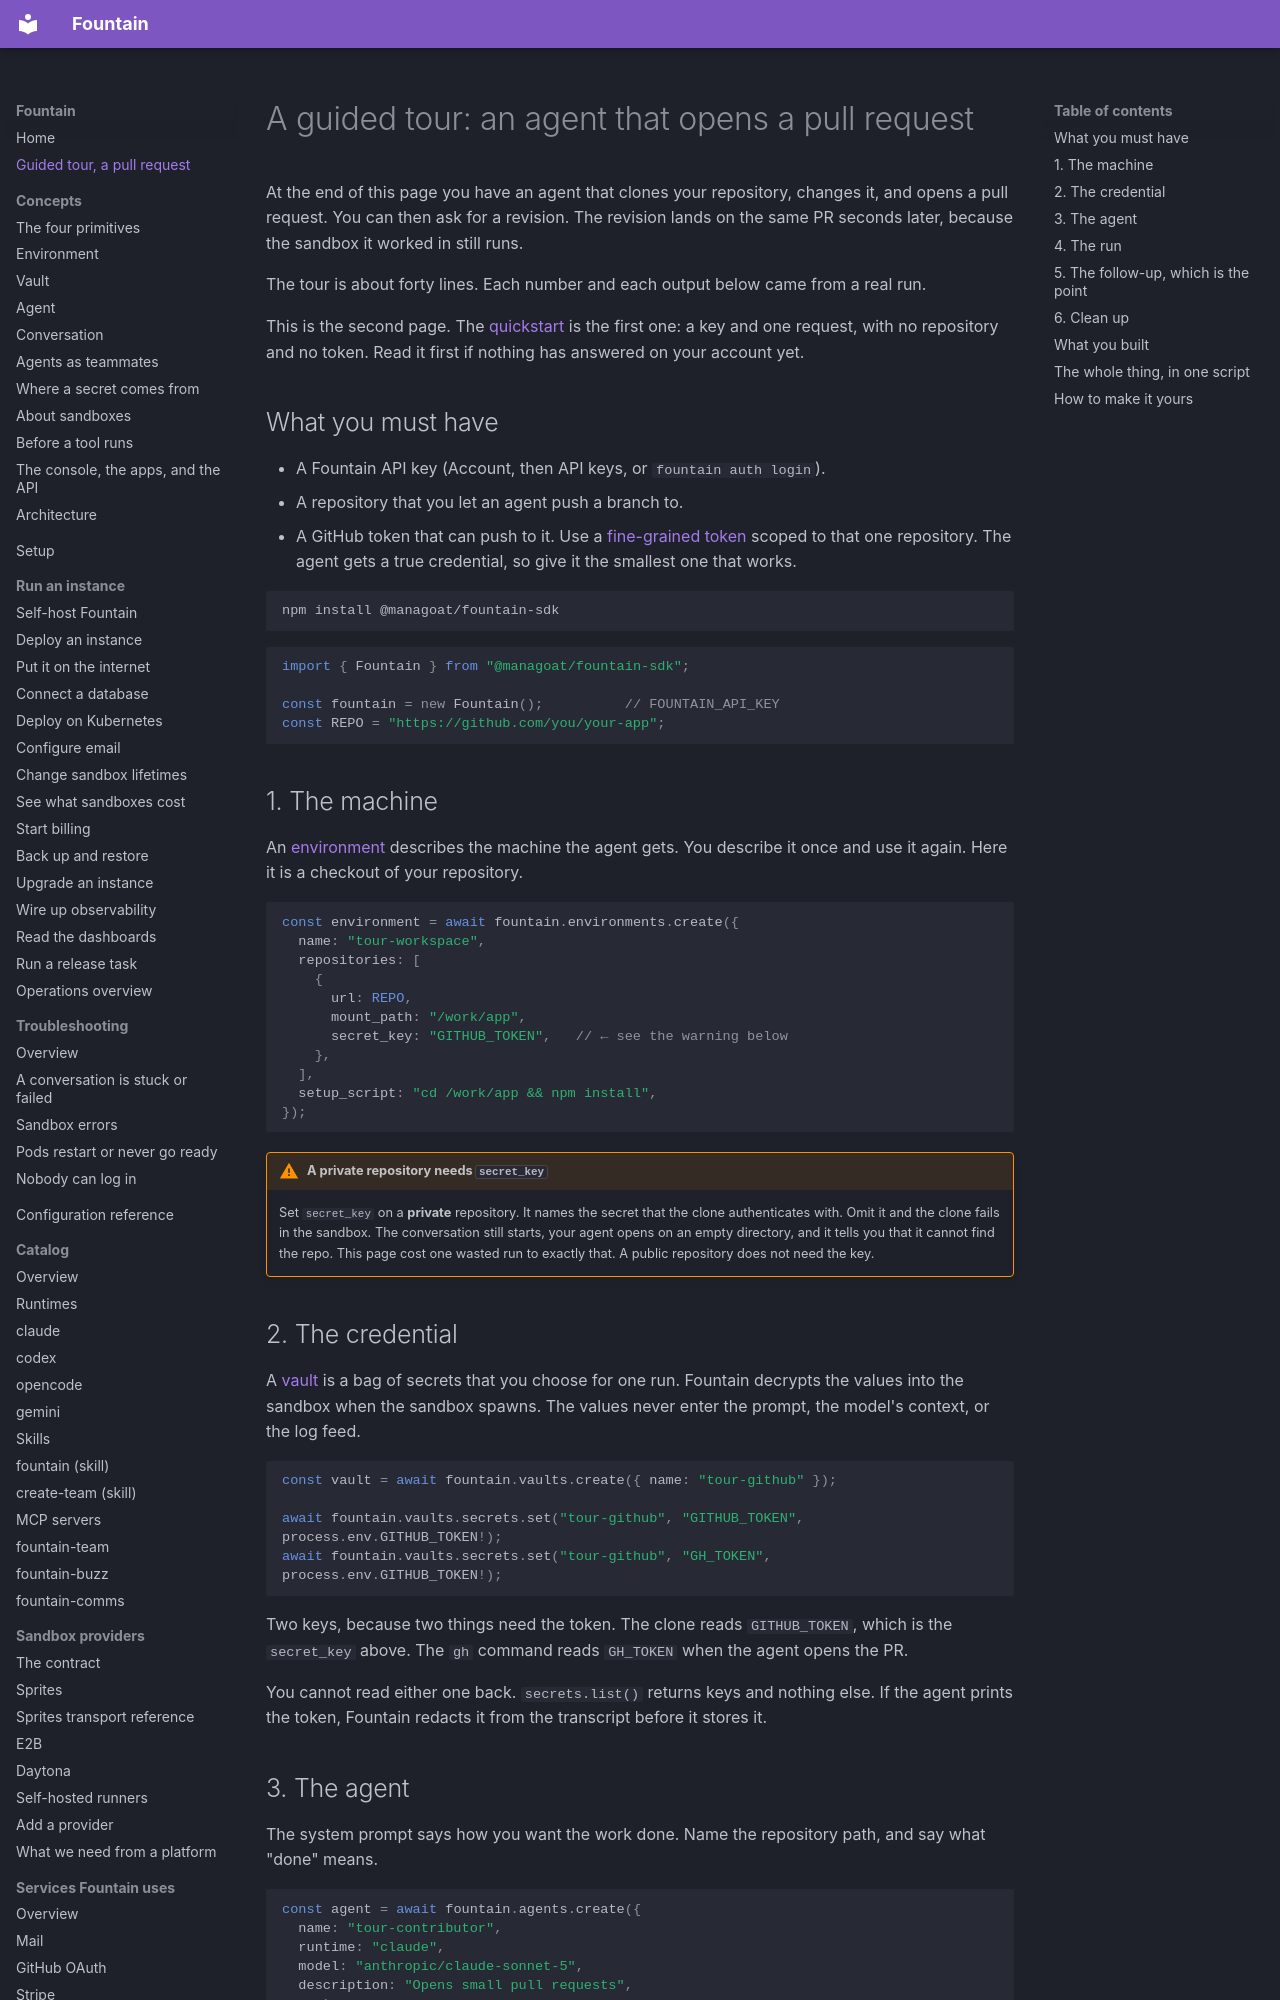

repository: BinaryBourbon/fountain · page: tour/index.html · generator: mkdocs

# A guided tour: an agent that opens a pull request

At the end of this page you have an agent that clones your repository, changes
it, and opens a pull request. You can then ask for a revision. The revision
lands on the same PR seconds later, because the sandbox it worked in still
runs.

The tour is about forty lines. Each number and each output below came from a
real run.

This is the second page. The [quickstart](quickstart.md) is the first one: a
key and one request, with no repository and no token. Read it first if nothing
has answered on your account yet.

## What you must have

- A Fountain API key (Account, then API keys, or `fountain auth login`).
- A repository that you let an agent push a branch to.
- A GitHub token that can push to it. Use a
  [fine-grained token](https://github.com/settings/personal-access-tokens)
  scoped to that one repository. The agent gets a true credential, so give it
  the smallest one that works.

```bash
npm install @managoat/fountain-sdk
```

```ts
import { Fountain } from "@managoat/fountain-sdk";

const fountain = new Fountain();          // FOUNTAIN_API_KEY
const REPO = "https://github.com/you/your-app";
```

## 1. The machine

An [environment](primitives.md) describes the machine the agent gets. You
describe it once and use it again. Here it is a checkout of your repository.

```ts
const environment = await fountain.environments.create({
  name: "tour-workspace",
  repositories: [
    {
      url: REPO,
      mount_path: "/work/app",
      secret_key: "GITHUB_TOKEN",   // ← see the warning below
    },
  ],
  setup_script: "cd /work/app && npm install",
});
```

!!! warning "A private repository needs `secret_key`"

    Set `secret_key` on a **private** repository. It names the secret that the
    clone authenticates with. Omit it and the clone fails in the sandbox. The
    conversation still starts, your agent opens on an empty directory, and it
    tells you that it cannot find the repo. This page cost one wasted run to
    exactly that. A public repository does not need the key.

## 2. The credential

A [vault](primitives.md) is a bag of secrets that you choose for one run.
Fountain decrypts the values into the sandbox when the sandbox spawns. The
values never enter the prompt, the model's context, or the log feed.

```ts
const vault = await fountain.vaults.create({ name: "tour-github" });

await fountain.vaults.secrets.set("tour-github", "GITHUB_TOKEN", process.env.GITHUB_TOKEN!);
await fountain.vaults.secrets.set("tour-github", "GH_TOKEN", process.env.GITHUB_TOKEN!);
```

Two keys, because two things need the token. The clone reads `GITHUB_TOKEN`,
which is the `secret_key` above. The `gh` command reads `GH_TOKEN` when the
agent opens the PR.

You cannot read either one back. `secrets.list()` returns keys and nothing
else. If the agent prints the token, Fountain redacts it from the transcript
before it stores it.
